2-way image classification set "noodles" from GitHub (nakam7/keras-cnn-demo); label vocabulary: ramen, udon.

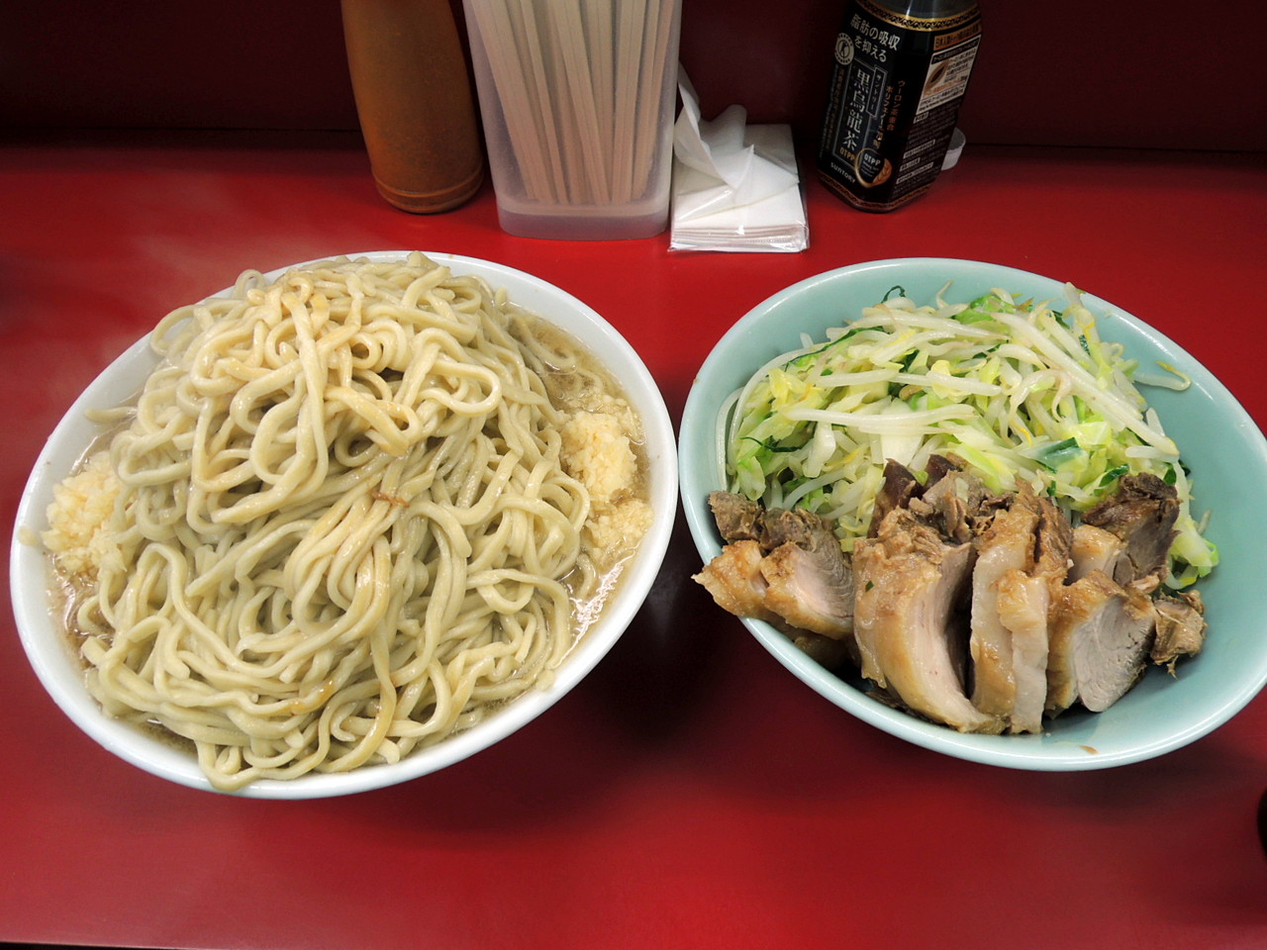
Label: ramen

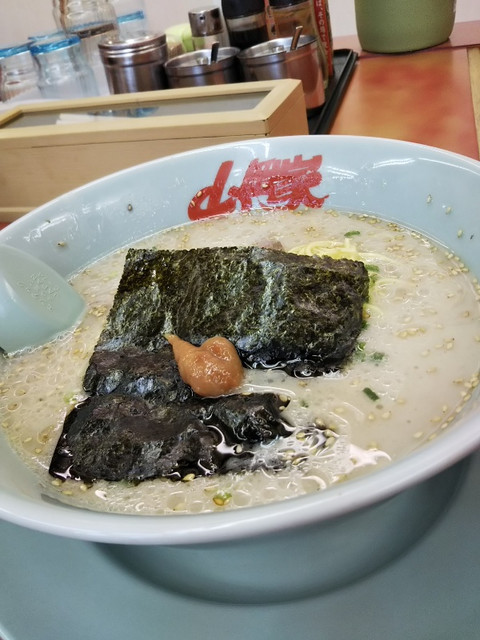
Label: ramen

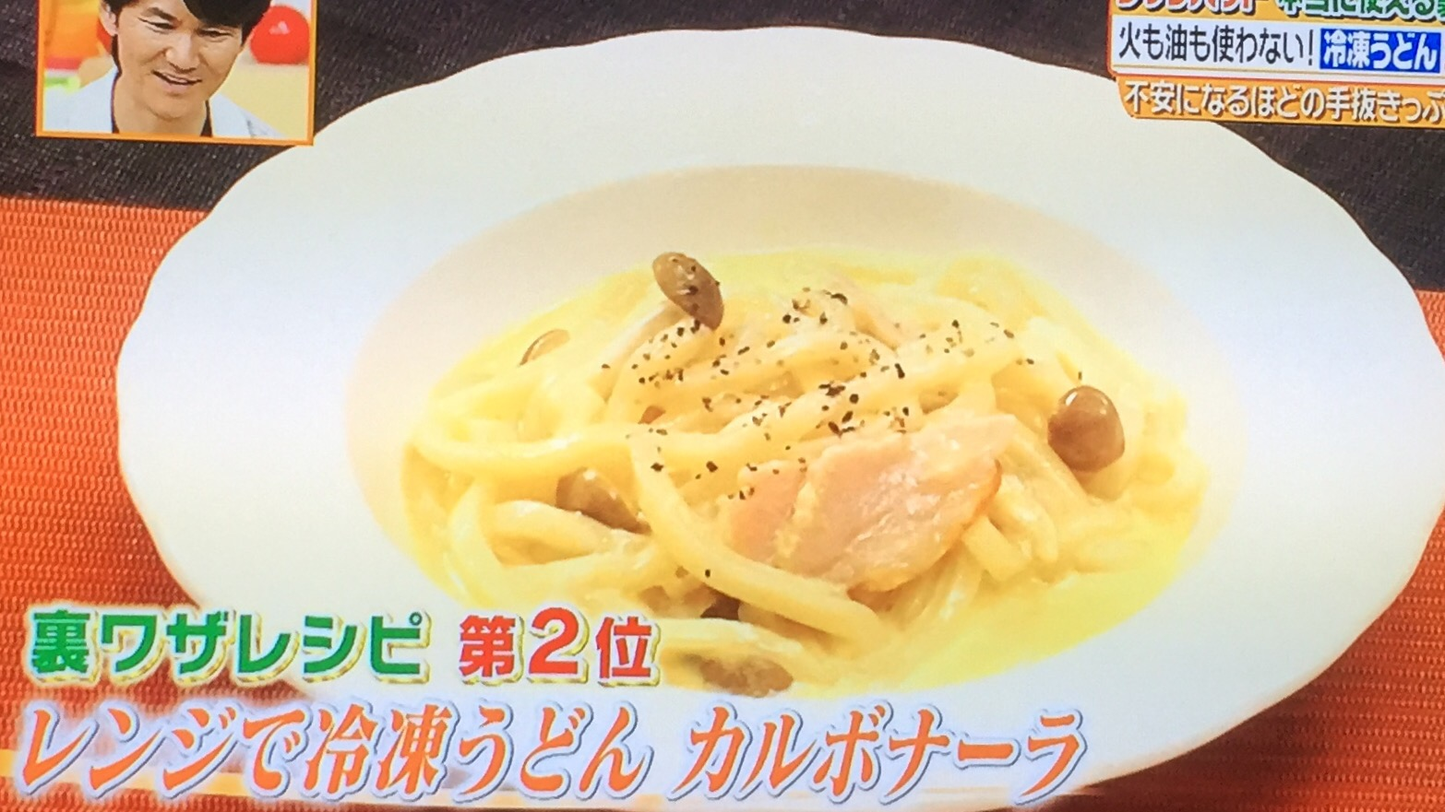
Label: udon

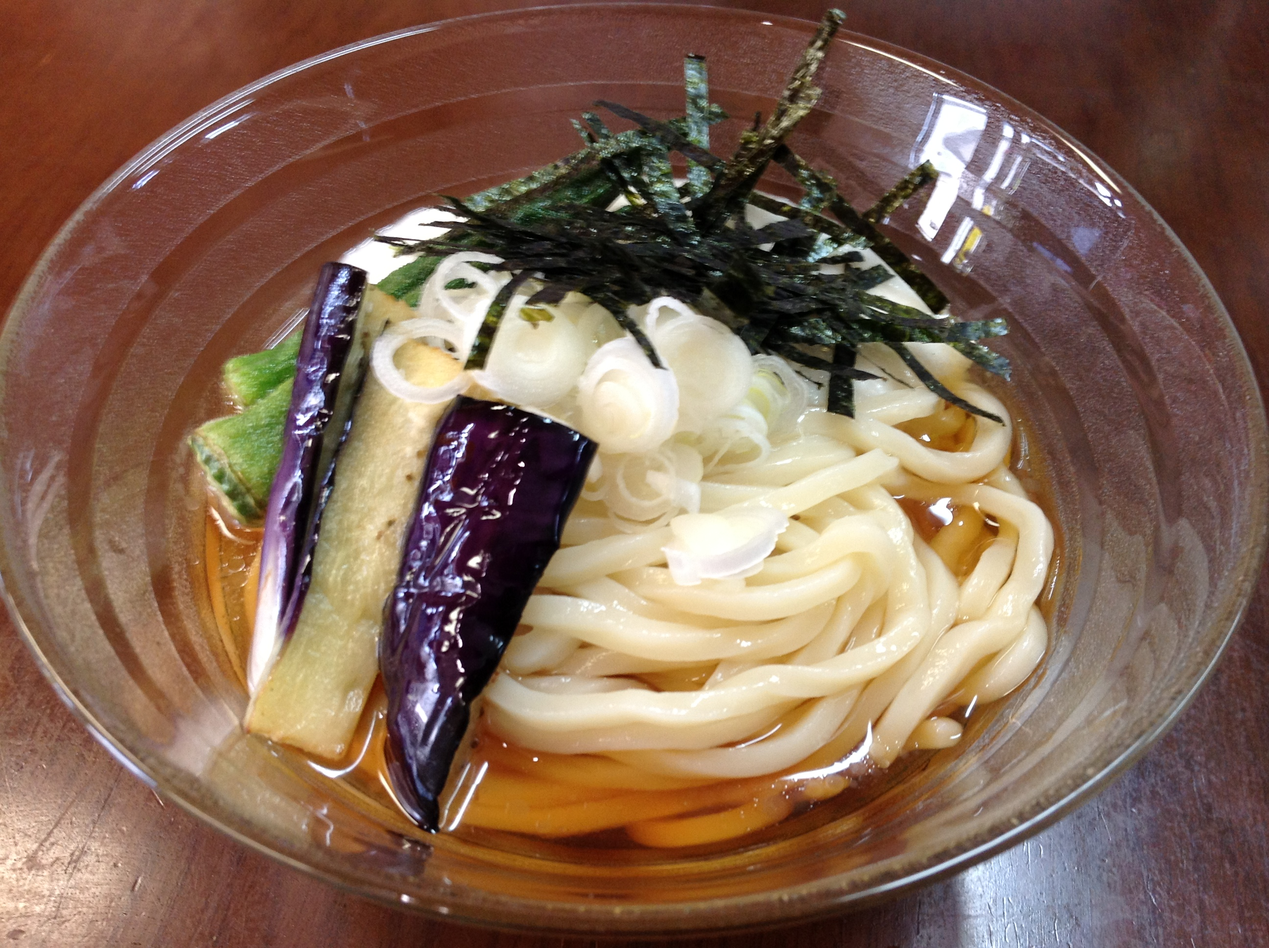
Label: udon

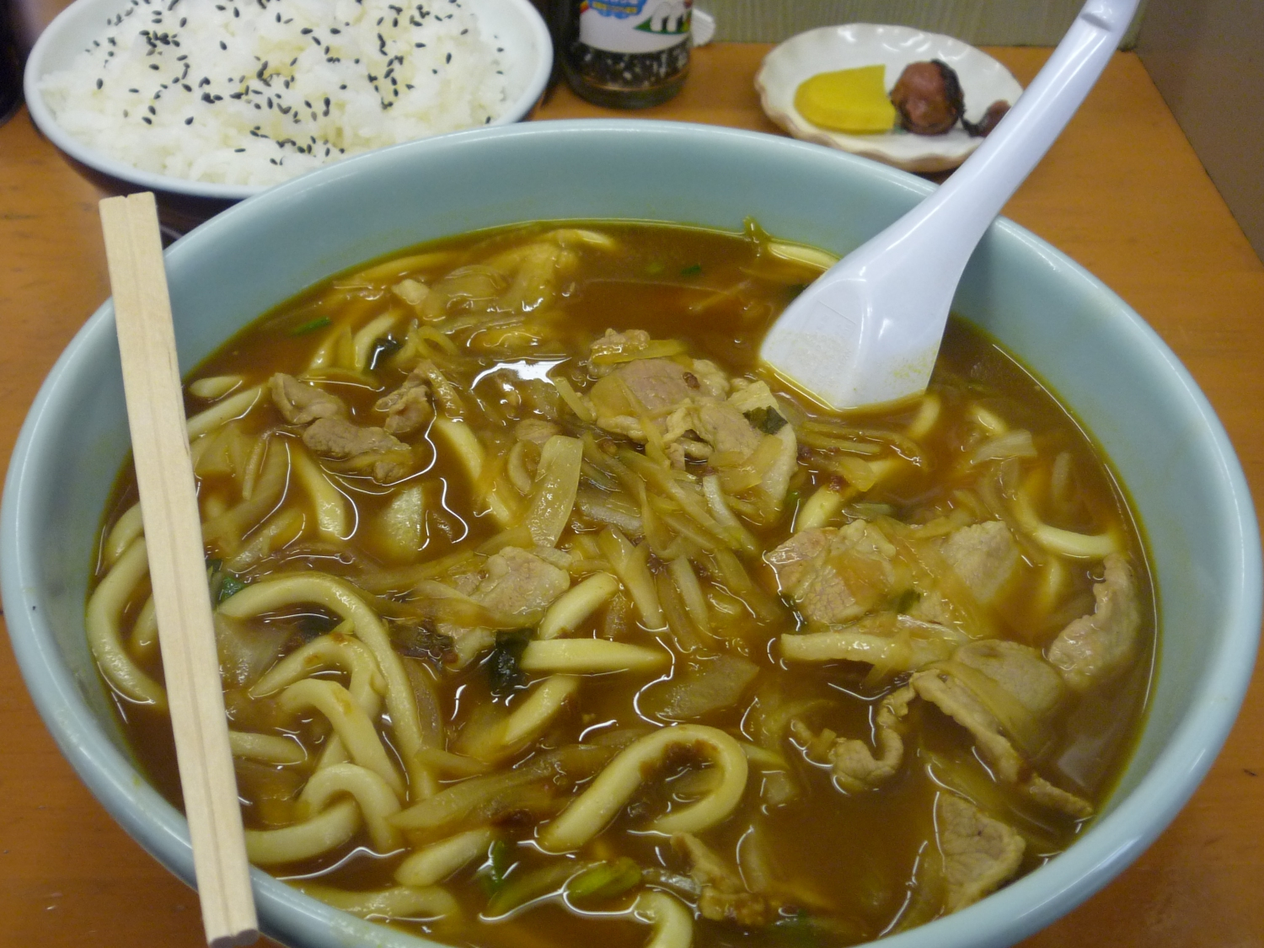
Label: udon

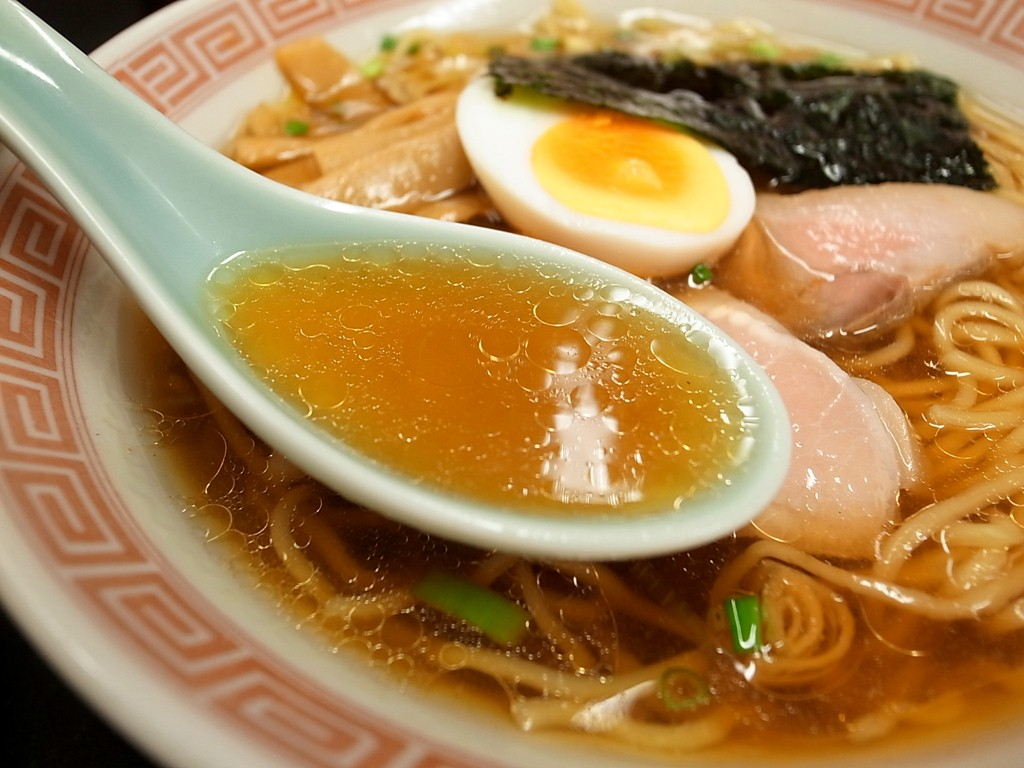
Label: ramen
